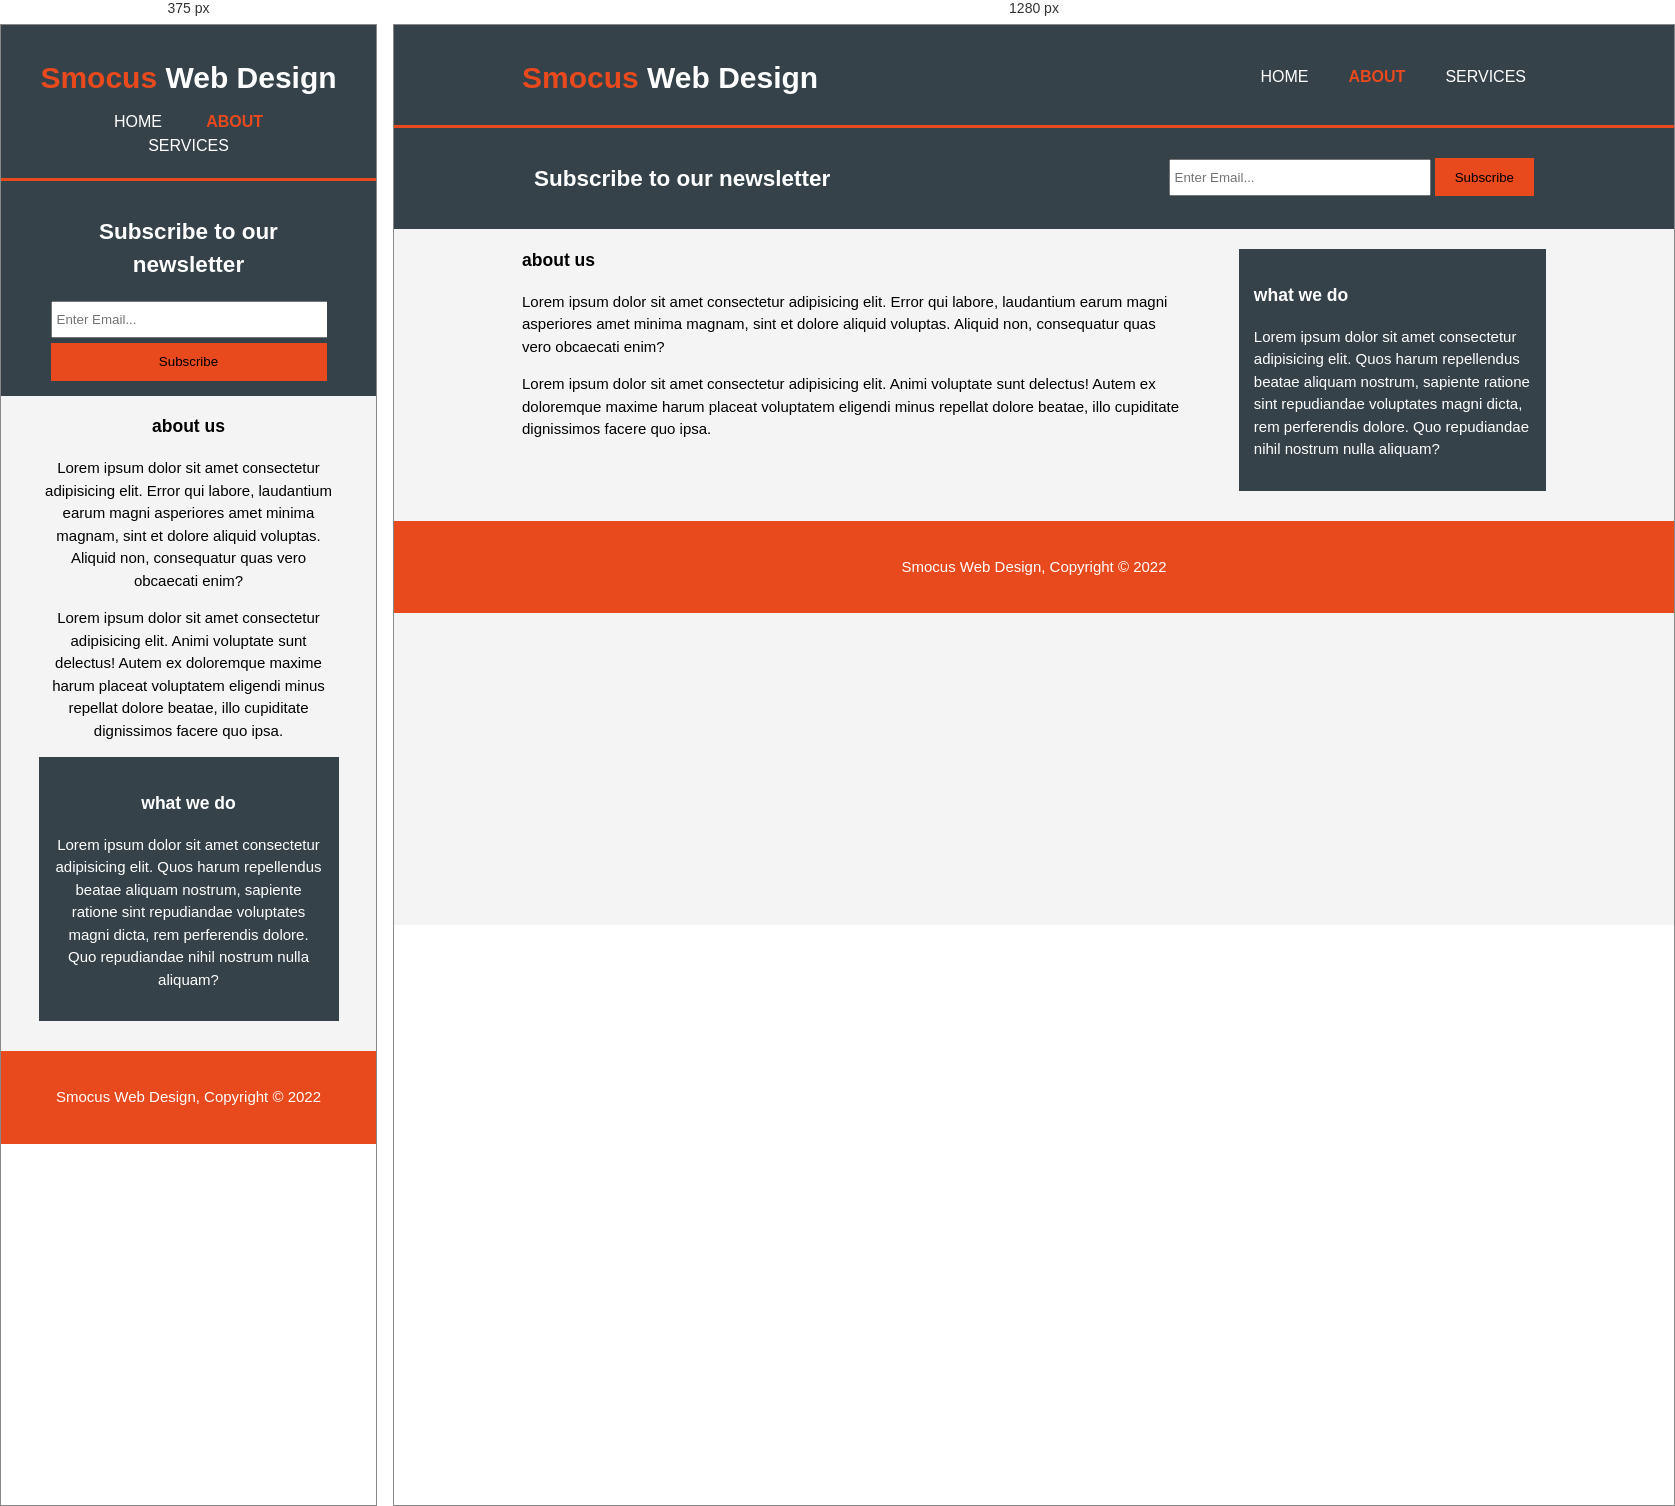
Rendered at 375 px and 1280 px, left to right.

<!-- file: about.html -->
<!DOCTYPE html>
<html lang="en">
<head>
    <meta charset="UTF-8">
    <meta http-equiv="X-UA-Compatible" content="IE=edge">
    <meta name="viewport" content="width=device-width, initial-scale=1.0">
    <title>Smocus Web Design | About</title>
    <link rel="stylesheet" href="/css/style.css">
</head>
<body>
    <header>
        <div class="container">
            <div id="branding">
                <h1><span class="highlight">Smocus</span> Web Design</h1>
            </div>
            <nav>
                <ul>
                    <li><a href="index.html">Home</a></li>
                    <li class="current"><a href="about.html">About</a></li>
                    <li><a href="services.html">Services</a></li>
                </ul>
            </nav>
        </div>
    </header>
    
    <section id="newsletter">
        <div class="container">
            <h1>Subscribe to our newsletter</h1>
            <form>
                <input type="email" placeholder="Enter Email...">
                <button type="submit" class="button_1">Subscribe</button>
            </form>
        </div>
    </section>

    <section id="main">
        <div class="container">
            <article id="main-col">
                <h1 class="page title">about us</h1>
                <p>Lorem ipsum dolor sit amet consectetur adipisicing elit. Error qui labore, laudantium earum magni asperiores amet minima magnam, sint et dolore aliquid voluptas. Aliquid non, consequatur quas vero obcaecati enim?</p>
                <p>Lorem ipsum dolor sit amet consectetur adipisicing elit. Animi voluptate sunt delectus! Autem ex doloremque maxime harum placeat voluptatem eligendi minus repellat dolore beatae, illo cupiditate dignissimos facere quo ipsa.</p>

            </article>
            <aside id="sidebar">
                <div class="dark">
                <h3>what we do</h3> 
                <p>Lorem ipsum dolor sit amet consectetur adipisicing elit. Quos harum repellendus beatae aliquam nostrum, sapiente ratione sint repudiandae voluptates magni dicta, rem perferendis dolore. Quo repudiandae nihil nostrum nulla aliquam?</p>
            </aside>
        </div>
        </div>
    </section>

    <footer>
        <p>Smocus Web Design, Copyright &copy; 2022</p>
    </footer>
</body>
</html>


/* @media block from css/style.css */
@media(max-width: 768px){
    header #branding,
    header nav,
    header nav li,
    #newsletter h1,
    #newsletter form,
    #boxes .box,
    article#main-col,
    aside#sidebar{
        float: none;
        text-align: center;
        width:100%; 
    }
    header{
        padding-bottom: 20px;
    }
    #showcase h1{
        margin-top: 40px;
    }
    #newsletter button, .quote button{
        display: block;
        width: 100%;
    }
    #newsletter form input[type="email"], .quote input, .quote textarea{
        width: 100%;
        margin-bottom: 5px;
    }
}